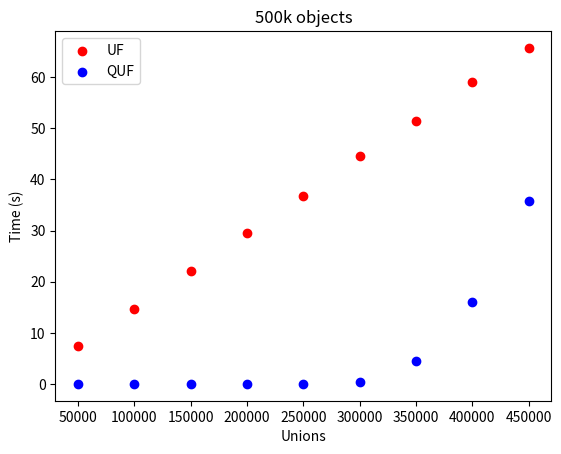

Write Python code to recreate this figure.
import matplotlib.pyplot as plt

# 100k
# obj = "100k objects"
# uf = [0.323, 0.681, 0.971, 1.283, 1.555, 1.883, 2.203, 2.494, 2.899]
# quf = [0, 0, 0.001, 0.001, 0.002, 0.011, 0.102, 0.373, 0.861]
# unions = [10000, 20000, 30000, 40000, 50000, 60000, 70000, 80000, 90000]

# 250k
# obj = "250k objects"
# uf = [1.905, 3.745, 5.573, 7.385, 9.132, 11.21, 13.117, 15.249, 16.784]
# quf = [0.001, 0.001, 0.003, 0.004, 0.005, 0.08, 0.951, 3.503, 8.071]
# unions = [25000, 50000, 75000, 100000, 125000, 150000, 175000, 200000, 225000]


# 500k
obj = "500k objects"
uf = [7.35, 14.591, 22.029, 29.467, 36.818, 44.617, 51.470, 59.035, 65.739]
quf = [0.002, 0.003, 0.005, 0.007, 0.011, 0.373, 4.52, 16.027, 35.766]
unions = [50000, 100000, 150000, 200000, 250000, 300000, 350000, 400000, 450000]

plt.title(obj)
plt.scatter(unions, uf, c='r', label='UF')
plt.scatter(unions, quf, c='b', label='QUF')
plt.xlabel('Unions')
plt.ylabel('Time (s)')
plt.legend()
plt.show()